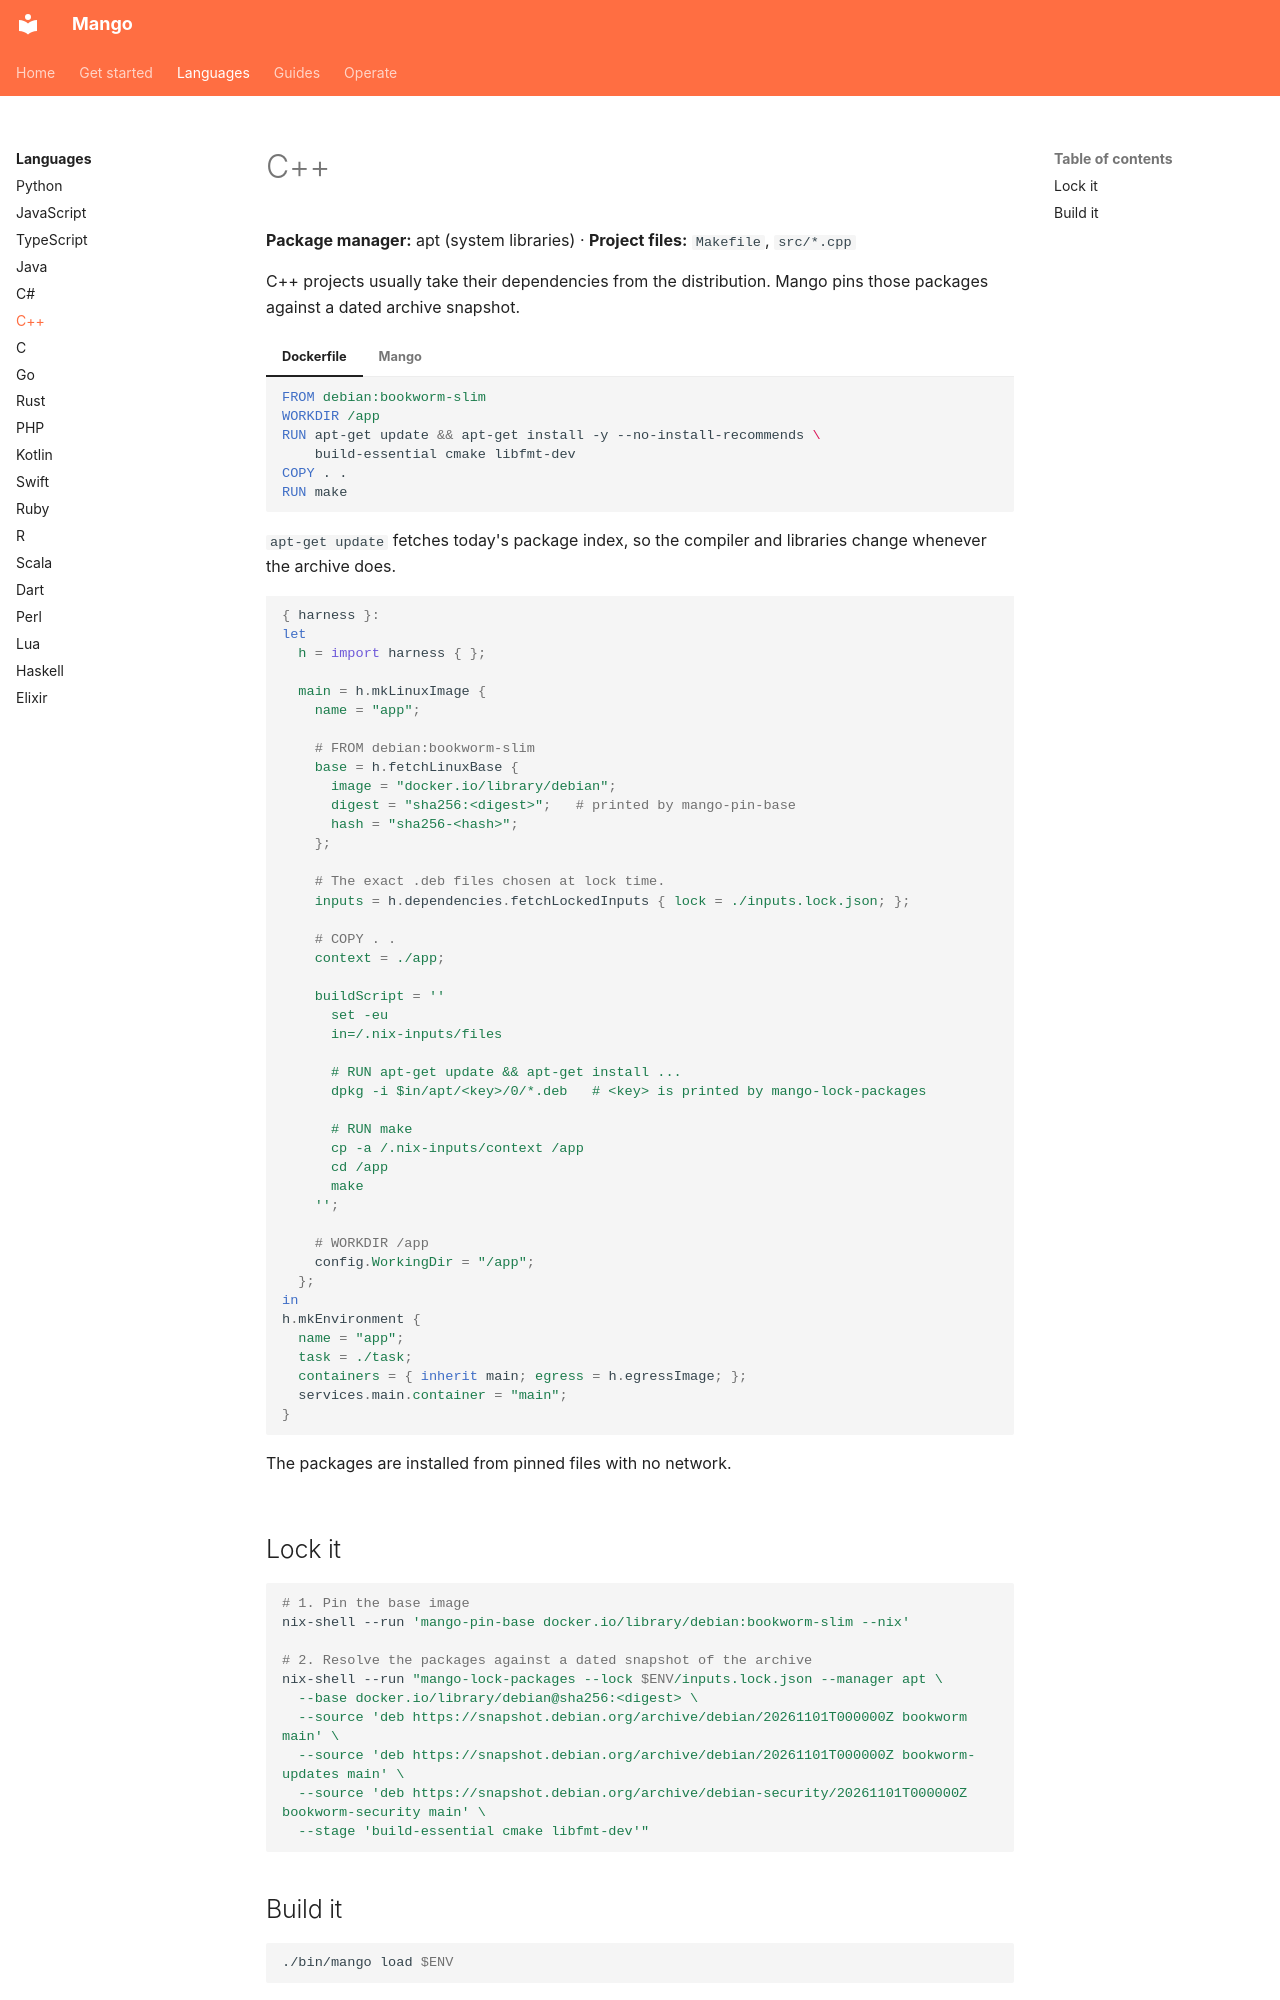

repository: Incalmo/mango · page: languages/cpp/index.html · generator: mkdocs

# C++

**Package manager:** apt (system libraries) · **Project files:** `Makefile`, `src/*.cpp`

C++ projects usually take their dependencies from the distribution. Mango
pins those packages against a dated archive snapshot.

=== "Dockerfile"

    ```dockerfile
    FROM debian:bookworm-slim
    WORKDIR /app
    RUN apt-get update && apt-get install -y --no-install-recommends \
        build-essential cmake libfmt-dev
    COPY . .
    RUN make
    ```

    `apt-get update` fetches today's package index, so the compiler and
    libraries change whenever the archive does.

=== "Mango"

    ```nix
    { harness }:
    let
      h = import harness { };

      main = h.mkLinuxImage {
        name = "app";

        # FROM debian:bookworm-slim
        base = h.fetchLinuxBase {
          image = "docker.io/library/debian";
          digest = "sha256:<digest>";   # printed by mango-pin-base
          hash = "sha256-<hash>";
        };

        # The exact .deb files chosen at lock time.
        inputs = h.dependencies.fetchLockedInputs { lock = ./inputs.lock.json; };

        # COPY . .
        context = ./app;

        buildScript = ''
          set -eu
          in=/.nix-inputs/files

          # RUN apt-get update && apt-get install ...
          dpkg -i $in/apt/<key>/0/*.deb   # <key> is printed by mango-lock-packages

          # RUN make
          cp -a /.nix-inputs/context /app
          cd /app
          make
        '';

        # WORKDIR /app
        config.WorkingDir = "/app";
      };
    in
    h.mkEnvironment {
      name = "app";
      task = ./task;
      containers = { inherit main; egress = h.egressImage; };
      services.main.container = "main";
    }
    ```

    The packages are installed from pinned files with no network.

## Lock it

```sh
# 1. Pin the base image
nix-shell --run 'mango-pin-base docker.io/library/debian:bookworm-slim --nix'

# 2. Resolve the packages against a dated snapshot of the archive
nix-shell --run "mango-lock-packages --lock $ENV/inputs.lock.json --manager apt \
  --base docker.io/library/debian@sha256:<digest> \
  --source 'deb https://snapshot.debian.org/archive/debian/20261101T000000Z bookworm main' \
  --source 'deb https://snapshot.debian.org/archive/debian/20261101T000000Z bookworm-updates main' \
  --source 'deb https://snapshot.debian.org/archive/debian-security/20261101T000000Z bookworm-security main' \
  --stage 'build-essential cmake libfmt-dev'"
```
